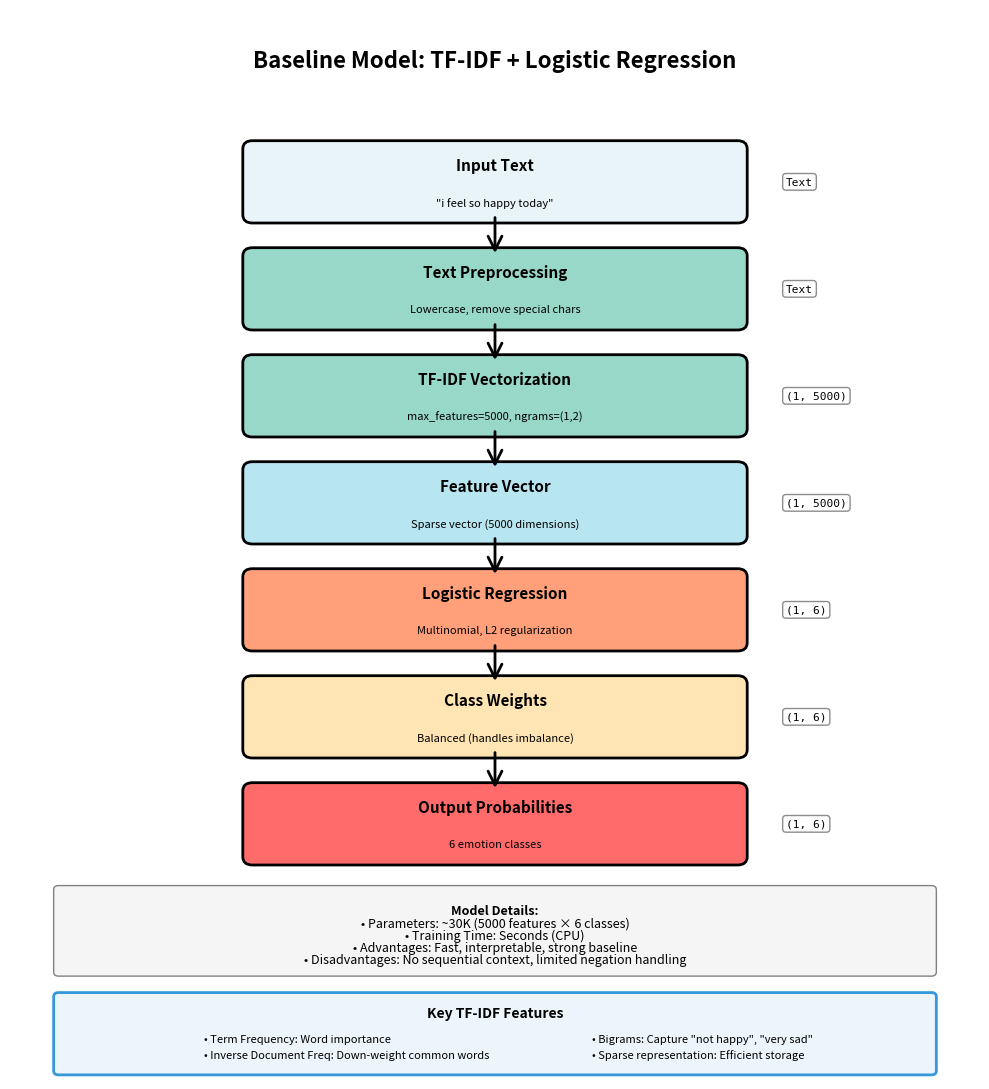

Reproduce this figure in Python. (Note: this script raises an exception after producing the figure.)
"""
Baseline Architecture Diagram Generator
Creates architecture diagram for TF-IDF + Logistic Regression model
"""

import matplotlib.pyplot as plt
from matplotlib.patches import FancyBboxPatch, FancyArrowPatch

# Define color schemes
COLORS = {
    'input': '#E8F4F8',
    'embedding': '#B8E6F0',
    'dropout': '#FFE5B4',
    'dense': '#FFA07A',
    'output': '#FF6B6B',
    'feature': '#98D8C8',
}

def draw_layer(ax, x, y, width, height, label, sublabel, color, linewidth=2):
    """Helper function to draw a layer box"""
    box = FancyBboxPatch((x, y), width, height, 
                          boxstyle="round,pad=0.1", 
                          edgecolor='black', 
                          facecolor=color, 
                          linewidth=linewidth)
    ax.add_patch(box)
    ax.text(x + width/2, y + height/2 + 0.2, label, 
            ha='center', va='center', fontsize=11, fontweight='bold')
    ax.text(x + width/2, y + height/2 - 0.25, sublabel, 
            ha='center', va='center', fontsize=8, style='italic')

def draw_arrow(ax, x1, y1, x2, y2, linewidth=2, color='black'):
    """Helper function to draw an arrow"""
    arrow = FancyArrowPatch((x1, y1), (x2, y2),
                           arrowstyle='->', 
                           mutation_scale=25, 
                           linewidth=linewidth,
                           color=color)
    ax.add_patch(arrow)

def add_dimension_box(ax, x, y, text):
    """Add dimension annotation box"""
    ax.text(x, y, text, ha='left', va='center', 
            fontsize=8, family='monospace',
            bbox=dict(boxstyle='round,pad=0.3', facecolor='white', 
                     edgecolor='gray', alpha=0.9))

def create_baseline_architecture():
    """Create TF-IDF + Logistic Regression architecture diagram"""
    fig, ax = plt.subplots(1, 1, figsize=(10, 11))
    ax.set_xlim(0, 10)
    ax.set_ylim(0, 13)
    ax.axis('off')

    # Title
    ax.text(5, 12.3, 'Baseline Model: TF-IDF + Logistic Regression', 
            ha='center', fontsize=16, fontweight='bold')

    # Layer definitions
    layers = [
        (2.5, 10.5, 5, 0.8, 'Input Text', '"i feel so happy today"', COLORS['input']),
        (2.5, 9.2, 5, 0.8, 'Text Preprocessing', 'Lowercase, remove special chars', COLORS['feature']),
        (2.5, 7.9, 5, 0.8, 'TF-IDF Vectorization', 'max_features=5000, ngrams=(1,2)', COLORS['feature']),
        (2.5, 6.6, 5, 0.8, 'Feature Vector', 'Sparse vector (5000 dimensions)', COLORS['embedding']),
        (2.5, 5.3, 5, 0.8, 'Logistic Regression', 'Multinomial, L2 regularization', COLORS['dense']),
        (2.5, 4.0, 5, 0.8, 'Class Weights', 'Balanced (handles imbalance)', COLORS['dropout']),
        (2.5, 2.7, 5, 0.8, 'Output Probabilities', '6 emotion classes', COLORS['output']),
    ]

    # Draw layers
    for x, y, w, h, label, sublabel, color in layers:
        draw_layer(ax, x, y, w, h, label, sublabel, color)

    # Draw arrows
    arrow_positions = [
        (5, 10.5, 5, 10.0),
        (5, 9.2, 5, 8.7),
        (5, 7.9, 5, 7.4),
        (5, 6.6, 5, 6.1),
        (5, 5.3, 5, 4.8),
        (5, 4.0, 5, 3.5),
    ]

    for x1, y1, x2, y2 in arrow_positions:
        draw_arrow(ax, x1, y1, x2, y2)

    # Add dimension annotations
    annotations = [
        (8.0, 10.9, 'Text'),
        (8.0, 9.6, 'Text'),
        (8.0, 8.3, '(1, 5000)'),
        (8.0, 7.0, '(1, 5000)'),
        (8.0, 5.7, '(1, 6)'),
        (8.0, 4.4, '(1, 6)'),
        (8.0, 3.1, '(1, 6)'),
    ]

    for x, y, text in annotations:
        add_dimension_box(ax, x, y, text)

    # Model details box
    details_box = FancyBboxPatch((0.5, 1.3), 9, 1.0,
                                boxstyle="round,pad=0.05",
                                edgecolor='gray',
                                facecolor='#F5F5F5',
                                linewidth=1)
    ax.add_patch(details_box)

    details = [
        "Model Details:",
        "• Parameters: ~30K (5000 features × 6 classes)",
        "• Training Time: Seconds (CPU)",
        "• Advantages: Fast, interpretable, strong baseline",
        "• Disadvantages: No sequential context, limited negation handling"
    ]
    
    for i, text in enumerate(details):
        weight = 'bold' if i == 0 else 'normal'
        ax.text(5, 2.05 - i*0.15, text, ha='center', va='center', 
                fontsize=9, fontweight=weight)

    # Key features box
    features_box = FancyBboxPatch((0.5, 0.1), 9, 0.9,
                                 boxstyle="round,pad=0.05",
                                 edgecolor='#3498db',
                                 facecolor='#EBF5FB',
                                 linewidth=2)
    ax.add_patch(features_box)

    ax.text(5, 0.75, 'Key TF-IDF Features', ha='center', fontweight='bold', fontsize=10)
    ax.text(2, 0.45, '• Term Frequency: Word importance', ha='left', fontsize=8)
    ax.text(2, 0.25, '• Inverse Document Freq: Down-weight common words', ha='left', fontsize=8)
    ax.text(6, 0.45, '• Bigrams: Capture "not happy", "very sad"', ha='left', fontsize=8)
    ax.text(6, 0.25, '• Sparse representation: Efficient storage', ha='left', fontsize=8)

    plt.tight_layout()
    plt.savefig('figures/baseline_architecture.png', dpi=300, bbox_inches='tight')
    print("✓ Baseline architecture saved to figures/baseline_architecture.png")
    plt.close()

if __name__ == "__main__":
    print("\n" + "="*60)
    print("Creating Baseline Architecture Diagram")
    print("="*60 + "\n")
    
    create_baseline_architecture()
    
    print("\n" + "="*60)
    print("✓ Baseline architecture diagram created successfully!")
    print("="*60)
    print("\nGenerated file: figures/baseline_architecture.png")
